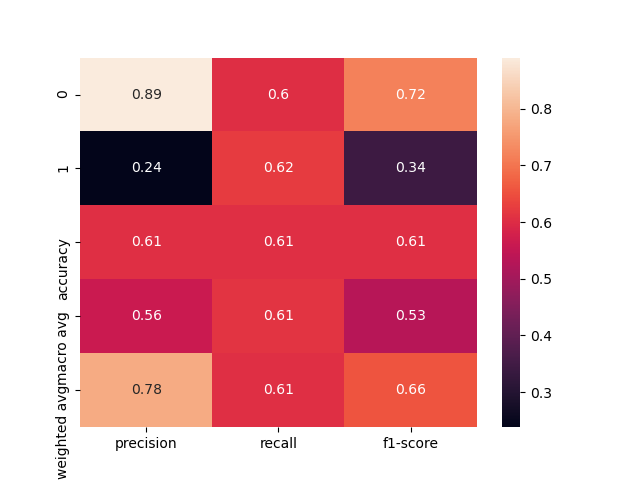

Source data for this figure (header and first rows):
, precision, recall, f1-score, support
0, 0.8902, 0.6033, 0.7192, 121.0
1, 0.2381, 0.625, 0.3448, 24.0
accuracy, 0.6069, 0.6069, 0.6069, 0.6069
macro avg, 0.5642, 0.6142, 0.532, 145.0
weighted avg, 0.7823, 0.6069, 0.6572, 145.0
